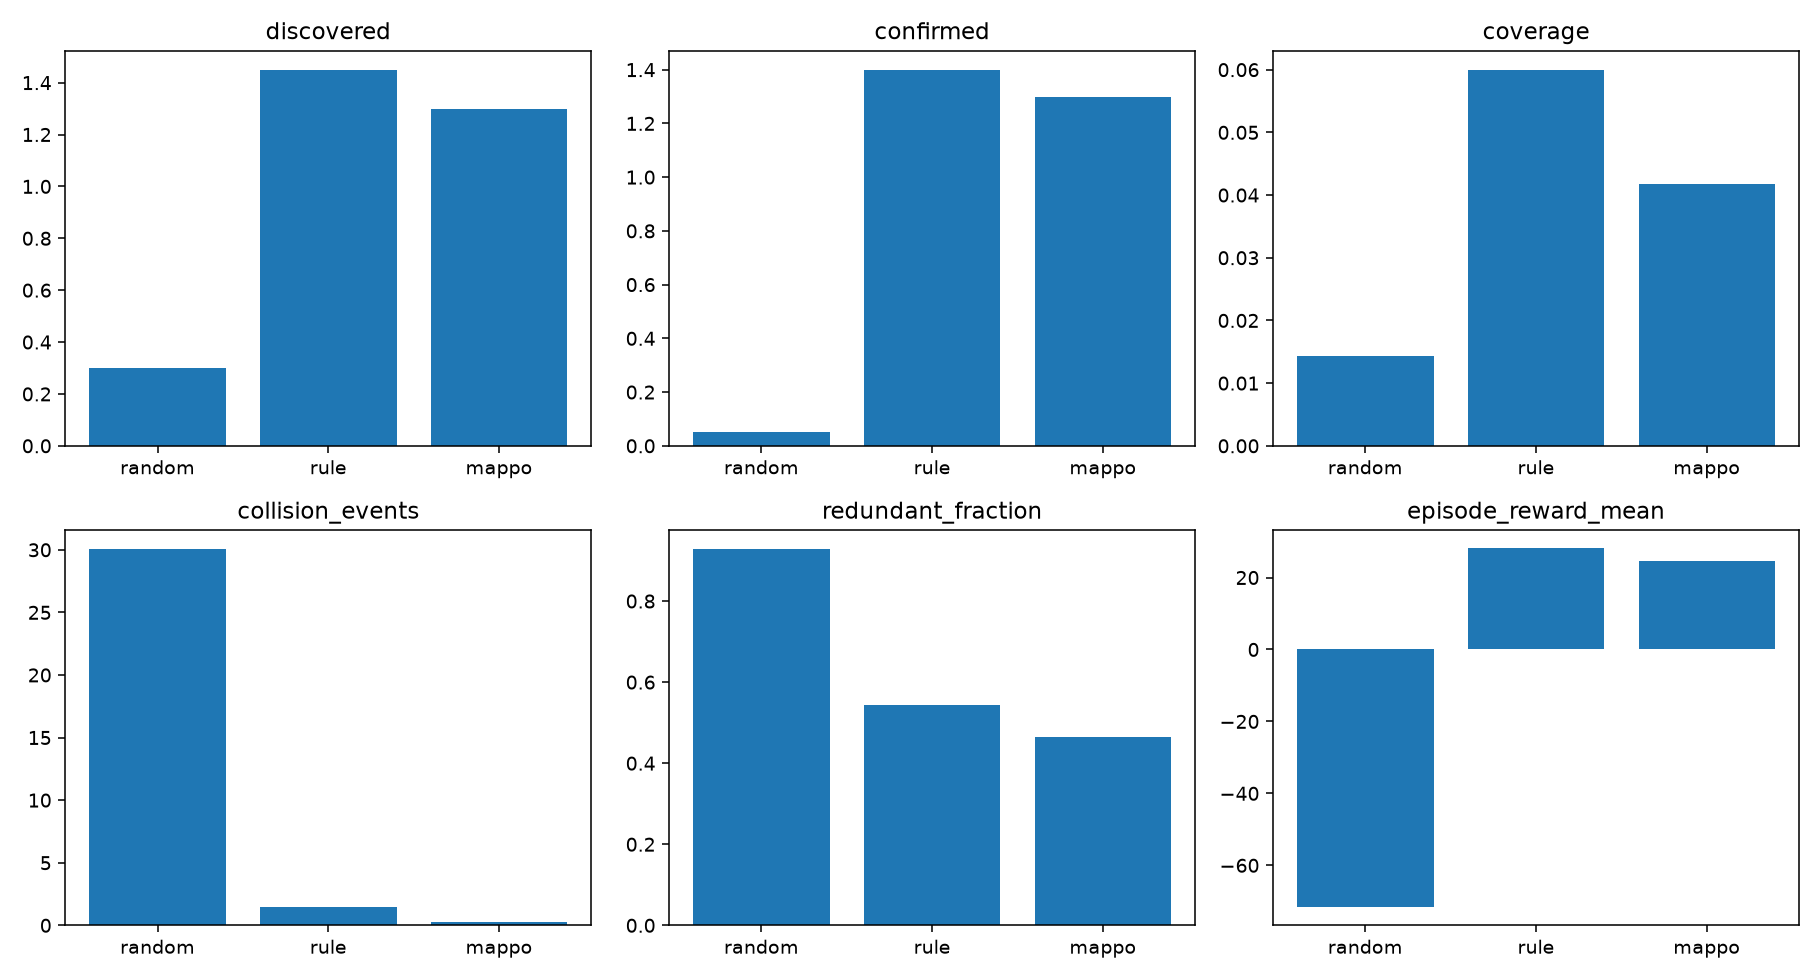

Data behind this chart, as committed beside it:
policy, discovered, confirmed, collision_events, coverage, mission_time_s, redundant_fraction, episode_reward_mean, env_sps
random, 0.3, 0.05, 30.05, 0.0144, 240.0, 0.928, -71.69, 280.7
rule, 1.45, 1.4, 1.5, 0.06, 240.0, 0.5445, 28.12, 93.4
mappo, 1.3, 1.3, 0.25, 0.0418, 240.0, 0.465, 24.48, 151.4
